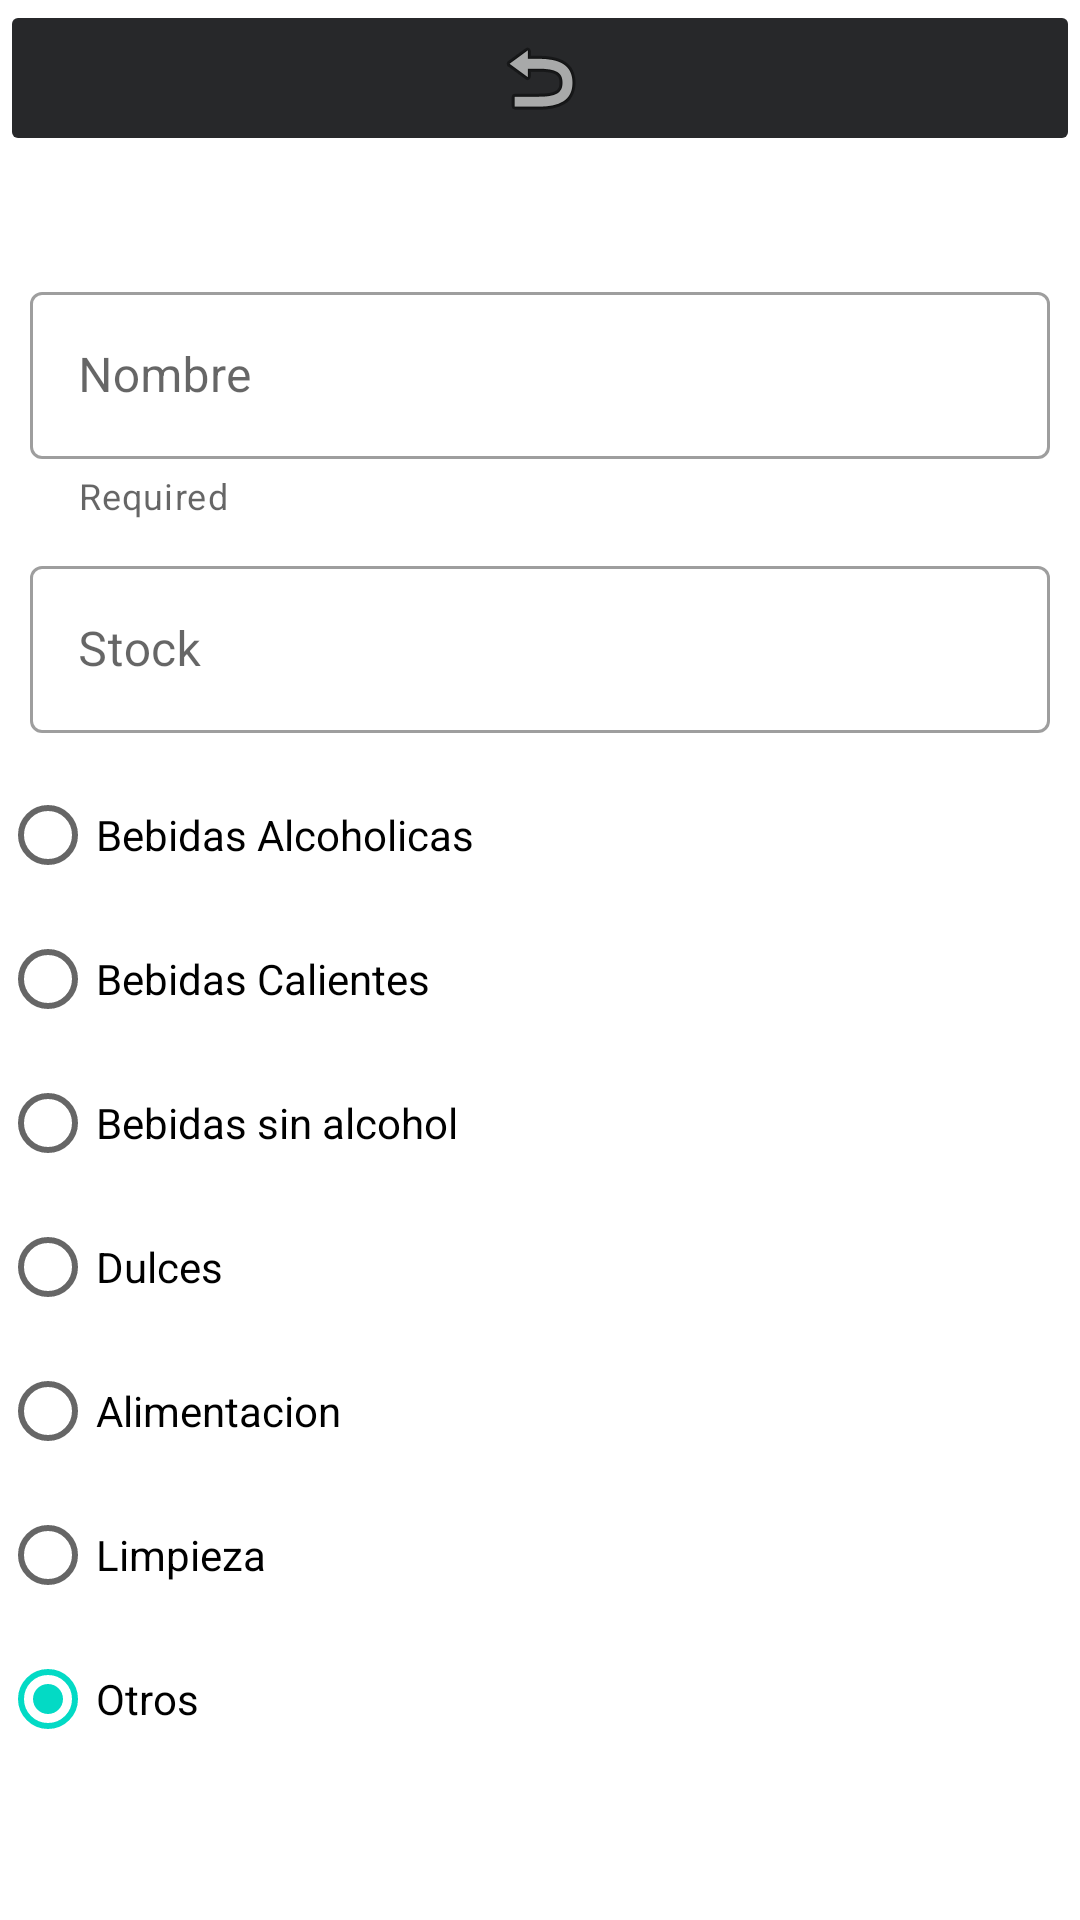

Reconstruct the res/layout file that produces this screen, plus the resources it refers to.
<!-- AndroidManifest.xml: application theme Theme.WarehouseRestaurant -->
<!-- res/layout/activity_insertar_producto.xml -->
<?xml version="1.0" encoding="utf-8"?>
<LinearLayout xmlns:android="http://schemas.android.com/apk/res/android"
    xmlns:app="http://schemas.android.com/apk/res-auto"
    xmlns:tools="http://schemas.android.com/tools"
    android:layout_width="match_parent"
    android:layout_height="match_parent"
    android:orientation="vertical"
    tools:context=".activities.producto.InsertarProducto">
    <ImageButton
        android:id="@+id/imageButton2"
        android:layout_width="match_parent"
        android:layout_height="wrap_content"
        app:srcCompat="@android:drawable/ic_menu_revert"
        android:backgroundTint="@color/grisOscuroLogo"
        android:onClick="backActivity"/>

            <com.google.android.material.textfield.TextInputLayout
                android:id="@+id/nombre"
                app:helperText="Required"
                style="@style/Widget.MaterialComponents.TextInputLayout.OutlinedBox"
                android:layout_width="match_parent"
                android:layout_height="wrap_content"
                android:layout_marginLeft="10dp"
                android:layout_marginTop="40dp"
                android:layout_marginRight="10dp"
                android:hint="Nombre"
                app:startIconDrawable="@drawable/ic_baseline_drive_file_rename_outline_24">

                <com.google.android.material.textfield.TextInputEditText
                    android:layout_width="match_parent"
                    android:layout_height="wrap_content"
                    android:inputType="text" />
            </com.google.android.material.textfield.TextInputLayout>
            <com.google.android.material.textfield.TextInputLayout
                android:id="@+id/stock"
                android:layout_width="match_parent"
                android:layout_height="wrap_content"
                style="@style/Widget.MaterialComponents.TextInputLayout.OutlinedBox"
                android:layout_marginTop="10dp"
                android:layout_marginLeft="10dp"
                android:layout_marginRight="10dp"
                app:startIconDrawable="@drawable/ic_baseline_local_grocery_store_24"
                android:hint="Stock">

                <com.google.android.material.textfield.TextInputEditText
                    android:layout_width="match_parent"
                    android:layout_height="wrap_content"
                    android:inputType="number" />
            </com.google.android.material.textfield.TextInputLayout>

    <RadioGroup
        android:layout_width="match_parent"
        android:layout_height="wrap_content"
        android:layout_marginTop="10dp">

        <RadioButton
            android:id="@+id/radioButton"
            android:layout_width="match_parent"
            android:layout_height="wrap_content"
            android:text="Bebidas Alcoholicas" />

        <RadioButton
            android:id="@+id/radioButton2"
            android:layout_width="match_parent"
            android:layout_height="wrap_content"
            android:text="Bebidas Calientes" />

        <RadioButton
            android:id="@+id/radioButton3"
            android:layout_width="match_parent"
            android:layout_height="wrap_content"
            android:text="Bebidas sin alcohol" />

        <RadioButton
            android:id="@+id/radioButton4"
            android:layout_width="match_parent"
            android:layout_height="wrap_content"
            android:text="Dulces" />

        <RadioButton
            android:id="@+id/radioButton5"
            android:layout_width="match_parent"
            android:layout_height="wrap_content"
            android:text="Alimentacion" />

        <RadioButton
            android:id="@+id/radioButton6"
            android:layout_width="match_parent"
            android:layout_height="wrap_content"
            android:text="Limpieza" />

        <RadioButton
            android:id="@+id/radioButton7"
            android:layout_width="match_parent"
            android:layout_height="wrap_content"
            android:text="Otros"
            android:checked="true"/>
    </RadioGroup>

    <Button
        android:id="@+id/button2"
        android:layout_width="match_parent"
        android:layout_height="wrap_content"
        android:text="Insertar Producto"
        android:layout_marginTop="40dp"
        android:backgroundTint="@color/marronLogo"
        android:onClick="insertar"/>

</LinearLayout>
<!-- resources referenced by this layout -->
<resources>
  <color name="grisOscuroLogo">#27282a</color>
  <color name="marronLogo">#9f694d</color>
  <style name="Theme.WarehouseRestaurant" parent="Theme.MaterialComponents.DayNight.DarkActionBar">
          
          <item name="colorPrimary">@color/grisLogo</item>
          <item name="colorPrimaryVariant">@color/grisOscuroLogo</item>
          <item name="colorOnPrimary">@color/white</item>
          
          <item name="colorSecondary">@color/teal_200</item>
          <item name="colorSecondaryVariant">@color/teal_700</item>
          <item name="colorOnSecondary">@color/black</item>
          
          <item name="android:statusBarColor" tools:targetApi="l">?attr/colorPrimaryVariant</item>
          
      </style>
  <color name="grisLogo">#504845</color>
  <color name="white">#FFFFFFFF</color>
  <color name="teal_200">#FF03DAC5</color>
  <color name="teal_700">#FF018786</color>
  <color name="black">#FF000000</color>
</resources>
